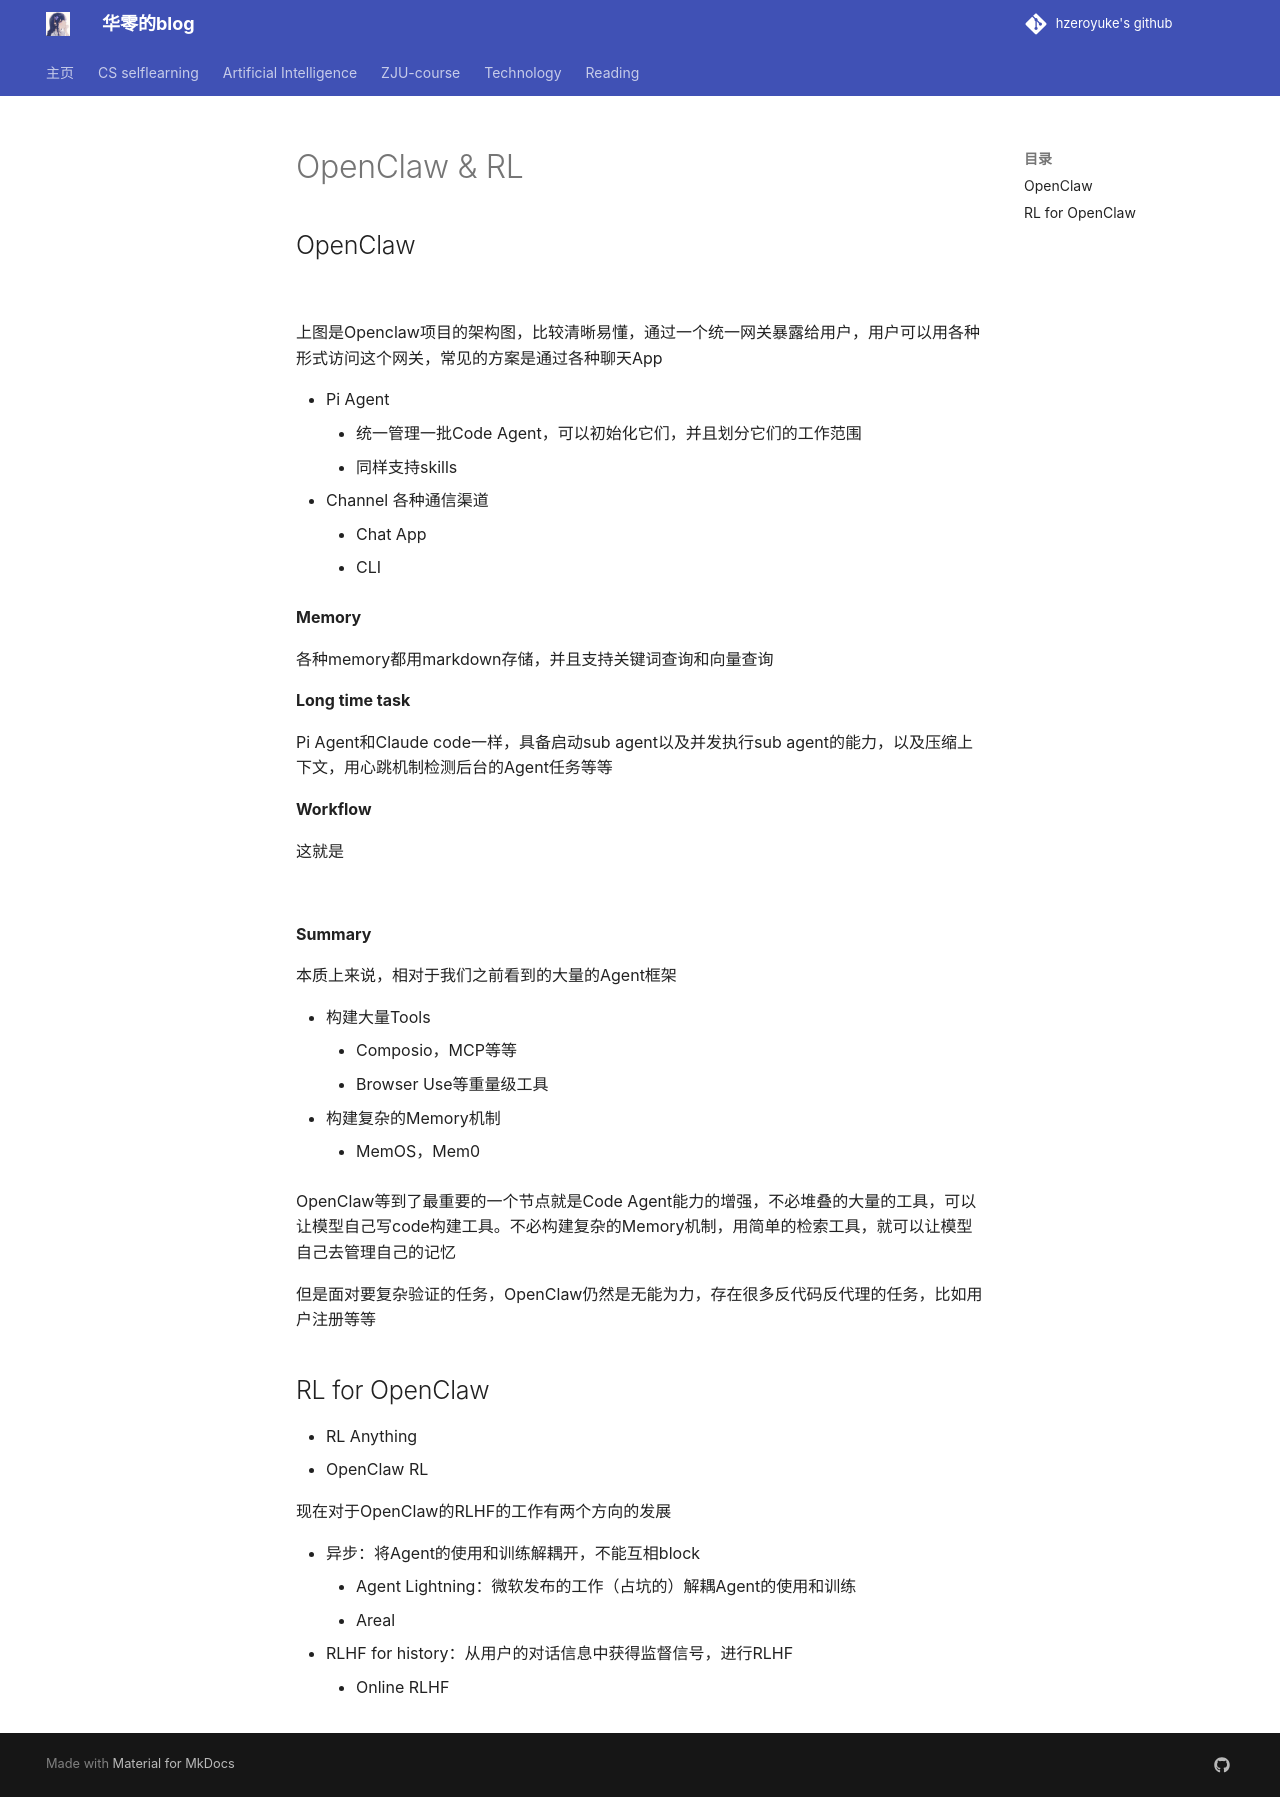

repository: hzeroyuke/my_blog · page: 国内外著名课程/AI/Agent/OpenClaw & RL/index.html · generator: mkdocs

## OpenClaw

![](asset/Pasted%20image%2020260305203929.png)

上图是Openclaw项目的架构图，比较清晰易懂，通过一个统一网关暴露给用户，用户可以用各种形式访问这个网关，常见的方案是通过各种聊天App

- Pi Agent
	- 统一管理一批Code Agent，可以初始化它们，并且划分它们的工作范围
	- 同样支持skills
- Channel 各种通信渠道
	- Chat App
	- CLI

**Memory**

各种memory都用markdown存储，并且支持关键词查询和向量查询

**Long time task**

Pi Agent和Claude code一样，具备启动sub agent以及并发执行sub agent的能力，以及压缩上下文，用心跳机制检测后台的Agent任务等等

**Workflow**

这就是

![](asset/Pasted%20image%2020260305204956.png)


**Summary**

本质上来说，相对于我们之前看到的大量的Agent框架

- 构建大量Tools
	- Composio，MCP等等
	- Browser Use等重量级工具
- 构建复杂的Memory机制
	- MemOS，Mem0

OpenClaw等到了最重要的一个节点就是Code Agent能力的增强，不必堆叠的大量的工具，可以让模型自己写code构建工具。不必构建复杂的Memory机制，用简单的检索工具，就可以让模型自己去管理自己的记忆

但是面对要复杂验证的任务，OpenClaw仍然是无能为力，存在很多反代码反代理的任务，比如用户注册等等

## RL for OpenClaw

- RL Anything
- OpenClaw RL

现在对于OpenClaw的RLHF的工作有两个方向的发展

- 异步：将Agent的使用和训练解耦开，不能互相block
	- Agent Lightning：微软发布的工作（占坑的）解耦Agent的使用和训练
	- Areal
- RLHF for history：从用户的对话信息中获得监督信号，进行RLHF
	- Online RLHF
